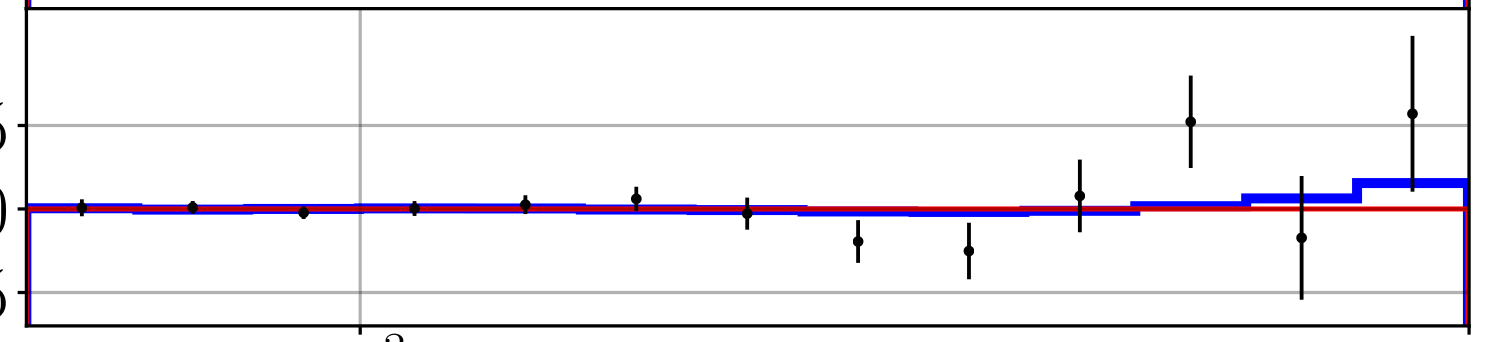

The table this chart was drawn from, first rows:
560.3404018531402, 1.00036388057879
705.5, 1
888.3, 0.9972
1119, 0.9999
1408, 1.002
1772, 1.006
2231, 0.9969
2810, 0.9802
3538, 0.9747
4455, 1.008
5609, 1.052
7063, 0.9824
8887, 1.057
